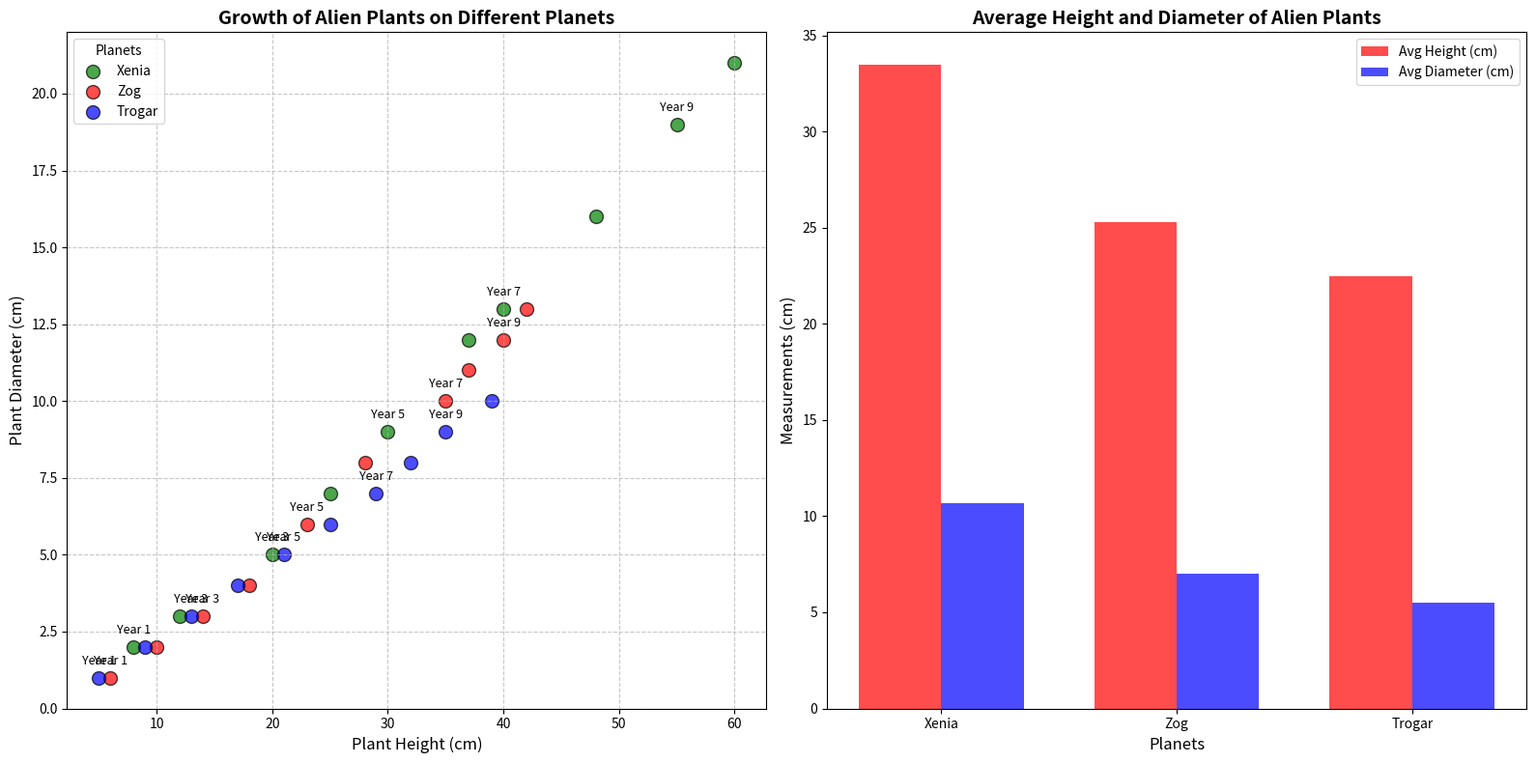

This chart was generated by the following Python code:
import matplotlib.pyplot as plt
import numpy as np

years = np.array([1, 2, 3, 4, 5, 6, 7, 8, 9, 10])
xenia_height = np.array([8, 12, 20, 25, 30, 37, 40, 48, 55, 60])
xenia_diameter = np.array([2, 3, 5, 7, 9, 12, 13, 16, 19, 21])
zog_height = np.array([6, 10, 14, 18, 23, 28, 35, 37, 40, 42])
zog_diameter = np.array([1, 2, 3, 4, 6, 8, 10, 11, 12, 13])
trogar_height = np.array([5, 9, 13, 17, 21, 25, 29, 32, 35, 39])
trogar_diameter = np.array([1, 2, 3, 4, 5, 6, 7, 8, 9, 10])

fig, (ax1, ax2) = plt.subplots(1, 2, figsize=(16, 8))

# Shuffled colors for the scatter charts
ax1.scatter(xenia_height, xenia_diameter, color='green', edgecolor='black', alpha=0.7, s=100, label='Xenia')
ax1.scatter(zog_height, zog_diameter, color='red', edgecolor='black', alpha=0.7, s=100, label='Zog')
ax1.scatter(trogar_height, trogar_diameter, color='blue', edgecolor='black', alpha=0.7, s=100, label='Trogar')

ax1.set_title('Growth of Alien Plants on Different Planets', fontsize=14, fontweight='bold')
ax1.set_xlabel('Plant Height (cm)', fontsize=12)
ax1.set_ylabel('Plant Diameter (cm)', fontsize=12)
ax1.legend(title='Planets', fontsize=10)
ax1.grid(linestyle='--', alpha=0.7)

for i in range(0, len(years), 2):
    ax1.annotate(f'Year {years[i]}', (xenia_height[i], xenia_diameter[i]), textcoords="offset points", xytext=(0,10), ha='center', fontsize=9)
    ax1.annotate(f'Year {years[i]}', (zog_height[i], zog_diameter[i]), textcoords="offset points", xytext=(0,10), ha='center', fontsize=9)
    ax1.annotate(f'Year {years[i]}', (trogar_height[i], trogar_diameter[i]), textcoords="offset points", xytext=(0,10), ha='center', fontsize=9)

average_heights = [np.mean(xenia_height), np.mean(zog_height), np.mean(trogar_height)]
average_diameters = [np.mean(xenia_diameter), np.mean(zog_diameter), np.mean(trogar_diameter)]

bar_width = 0.35
index = np.arange(len(average_heights))

# Shuffled colors for the bar plot
bars1 = ax2.bar(index, average_heights, bar_width, label='Avg Height (cm)', color='r', alpha=0.7)
bars2 = ax2.bar(index + bar_width, average_diameters, bar_width, label='Avg Diameter (cm)', color='b', alpha=0.7)

ax2.set_title('Average Height and Diameter of Alien Plants', fontsize=14, fontweight='bold')
ax2.set_xlabel('Planets', fontsize=12)
ax2.set_ylabel('Measurements (cm)', fontsize=12)
ax2.set_xticks(index + bar_width / 2)
ax2.set_xticklabels(['Xenia', 'Zog', 'Trogar'])
ax2.legend()

plt.tight_layout()
plt.show()
